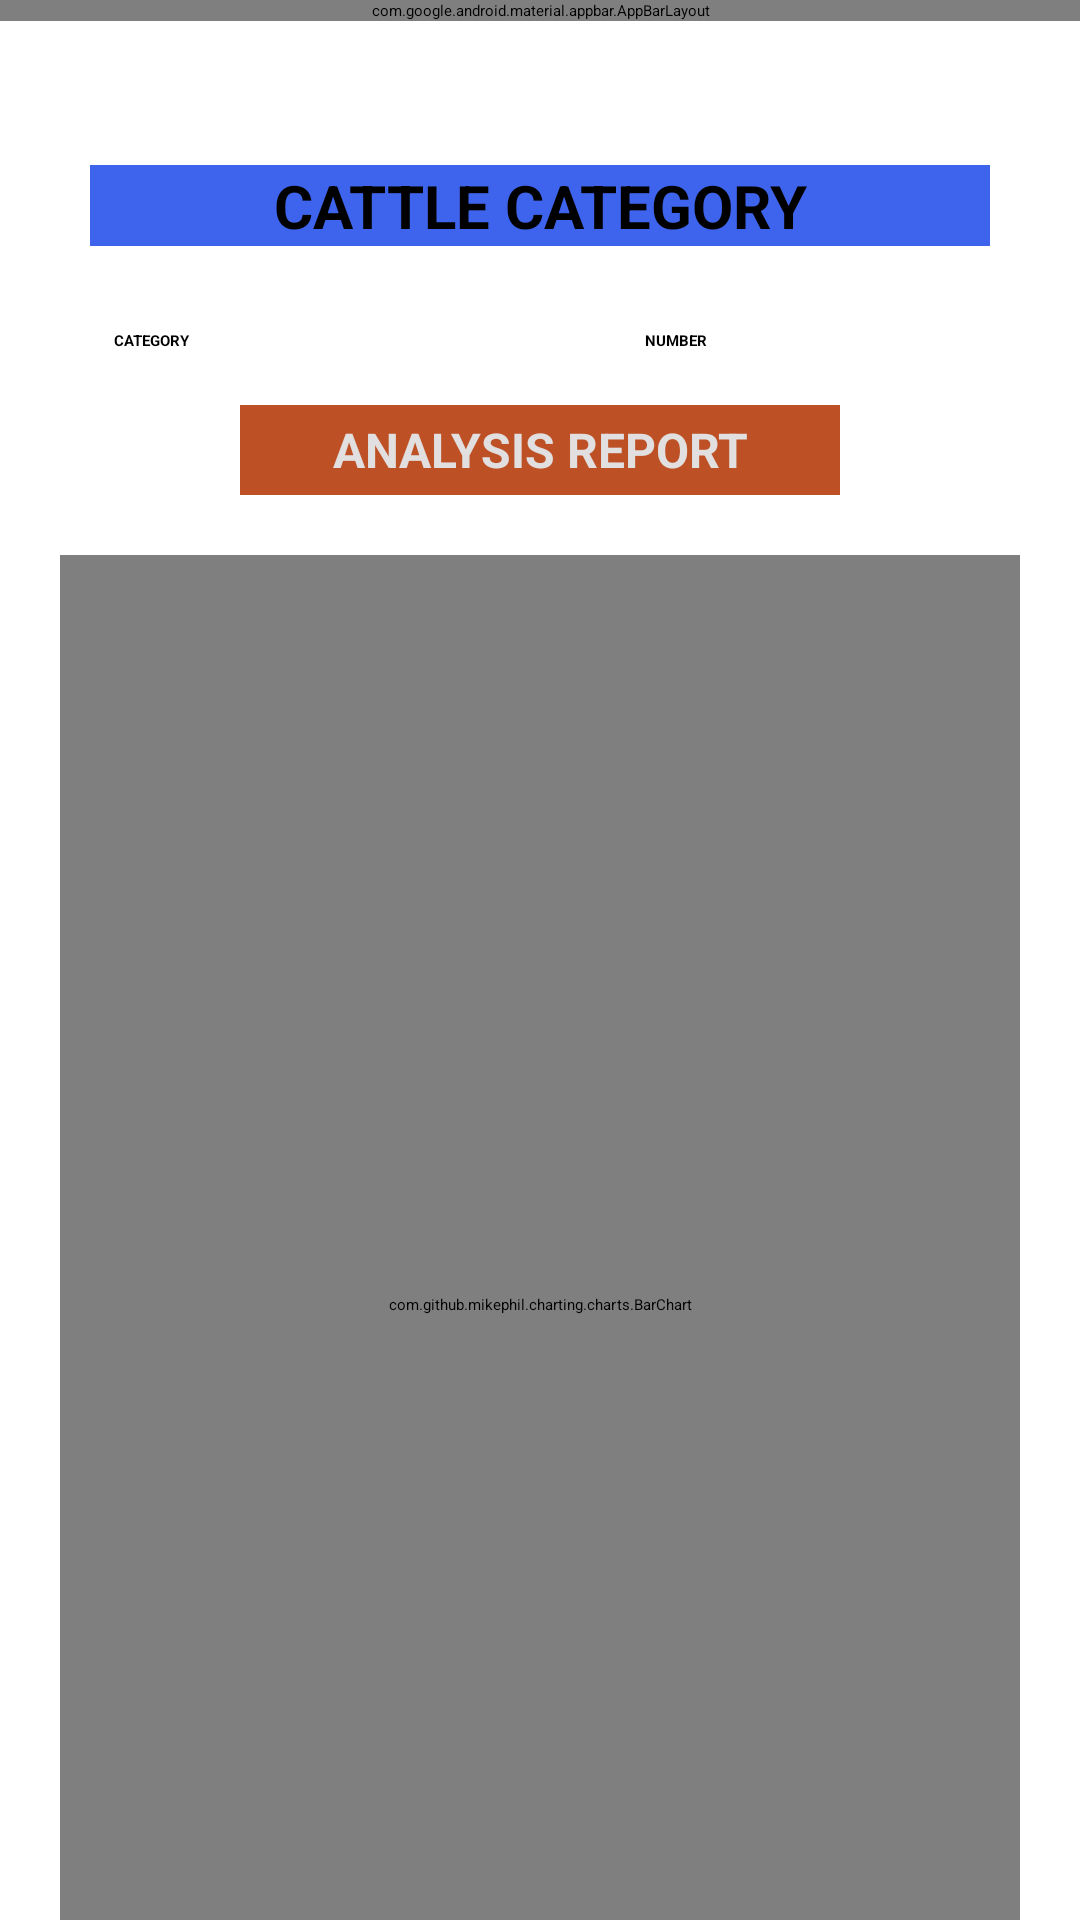

This screen was rendered from an Android layout file. Write that file and the resources it references.
<!-- AndroidManifest.xml: application theme Theme.CattleManager -->
<!-- res/layout/activity_test_production_reports.xml -->
<?xml version="1.0" encoding="utf-8"?>
<RelativeLayout xmlns:android="http://schemas.android.com/apk/res/android"
    xmlns:app="http://schemas.android.com/apk/res-auto"
    xmlns:tools="http://schemas.android.com/tools"
    android:layout_width="match_parent"
    android:layout_height="match_parent"
    tools:context=".CattleReport">

    <com.google.android.material.appbar.AppBarLayout
        android:layout_width="match_parent"
        android:id="@+id/appbar"
        android:background="@color/dgreen"
        android:layout_height="wrap_content">
        <com.google.android.material.appbar.MaterialToolbar
            android:layout_width="match_parent"
            android:layout_height="?attr/actionBarSize"
            android:background="@color/Dorminant_1"
            android:layout_marginStart="0dp"
            app:title="Cattle Report"
            app:navigationIcon="@drawable/baseline_arrow_back_24"
            app:titleTextColor="@color/white"
            android:id="@+id/toolBar"/>
    </com.google.android.material.appbar.AppBarLayout>
    <ScrollView
        android:layout_width="match_parent"
        android:layout_below="@+id/appbar"
        android:layout_height="wrap_content">
        <LinearLayout
            android:layout_width="match_parent"
            android:layout_height="wrap_content"
            android:paddingVertical="8dp"
            android:orientation="vertical">
            <TextView
                android:layout_width="300dp"
                android:layout_height="wrap_content"
                android:layout_gravity="center"
                android:layout_marginTop="40dp"
                android:text="Cattle category"
                android:textSize="20sp"
                android:textAlignment="center"
                android:textAllCaps="true"
                android:textStyle="bold"
                android:background="@color/dblue"
                android:textFontWeight="700"
                android:textColor="@color/black"/>
            <LinearLayout
                android:layout_width="match_parent"
                android:layout_height="wrap_content"
                android:orientation="vertical">
                <TableLayout
                    android:layout_width="match_parent"
                    android:layout_height="wrap_content"
                    android:id="@+id/cattleTable"
                    android:layout_marginTop="10dp"
                    android:stretchColumns="*">
                    <TableRow
                        android:layout_width="match_parent"
                        android:layout_height="wrap_content"
                        android:layout_marginLeft="20dp"
                        >
                        <TextView
                            android:layout_width="wrap_content"
                            android:layout_height="wrap_content"
                            android:padding="8dp"
                            android:layout_marginTop="10dp"
                            android:textStyle="bold"
                            android:textAllCaps="true"
                            android:layout_marginStart="10dp"
                            android:text="Category"
                            android:textColor="@android:color/black" />
                        <TextView
                            android:layout_width="wrap_content"
                            android:layout_height="wrap_content"
                            android:padding="8dp"
                            android:layout_marginTop="10dp"
                            android:textAllCaps="true"
                            android:textStyle="bold"
                            android:text="Number"
                            android:textColor="@android:color/black" />
                    </TableRow>
                </TableLayout>
            </LinearLayout>
            <LinearLayout
                android:layout_width="match_parent"
                android:layout_height="wrap_content"
                android:orientation="vertical">
                <TextView
                    android:layout_width="200dp"
                    android:layout_height="30dp"
                    android:gravity="center"
                    android:layout_marginTop="10dp"
                    android:layout_gravity="center"
                    android:background="@color/Dorminant_1"
                    android:text="analysis report"
                    android:textAllCaps="true"
                    android:textAlignment="center"
                    android:textSize="16sp"
                    android:textStyle="bold"
                    android:textFontWeight="700"
                    android:textColor="@color/dwhite"/>

                <com.github.mikephil.charting.charts.BarChart
                    android:layout_width="match_parent"
                    android:layout_height="500dp"
                    android:background="@color/Dorminant_1"
                    android:id="@+id/cattleBarChart"
                    android:layout_margin="20dp"
                    />

            </LinearLayout>
        </LinearLayout>

    </ScrollView>

</RelativeLayout>
<!-- resources referenced by this layout -->
<resources>
  <color name="Dorminant_1">#BE5025</color>
  <color name="black">#FF000000</color>
  <color name="dblue">#3E64ED</color>
  <color name="dgreen">#329932</color>
  <color name="dwhite">#E1DFDF</color>
  <color name="white">#FFFFFFFF</color>
</resources>
